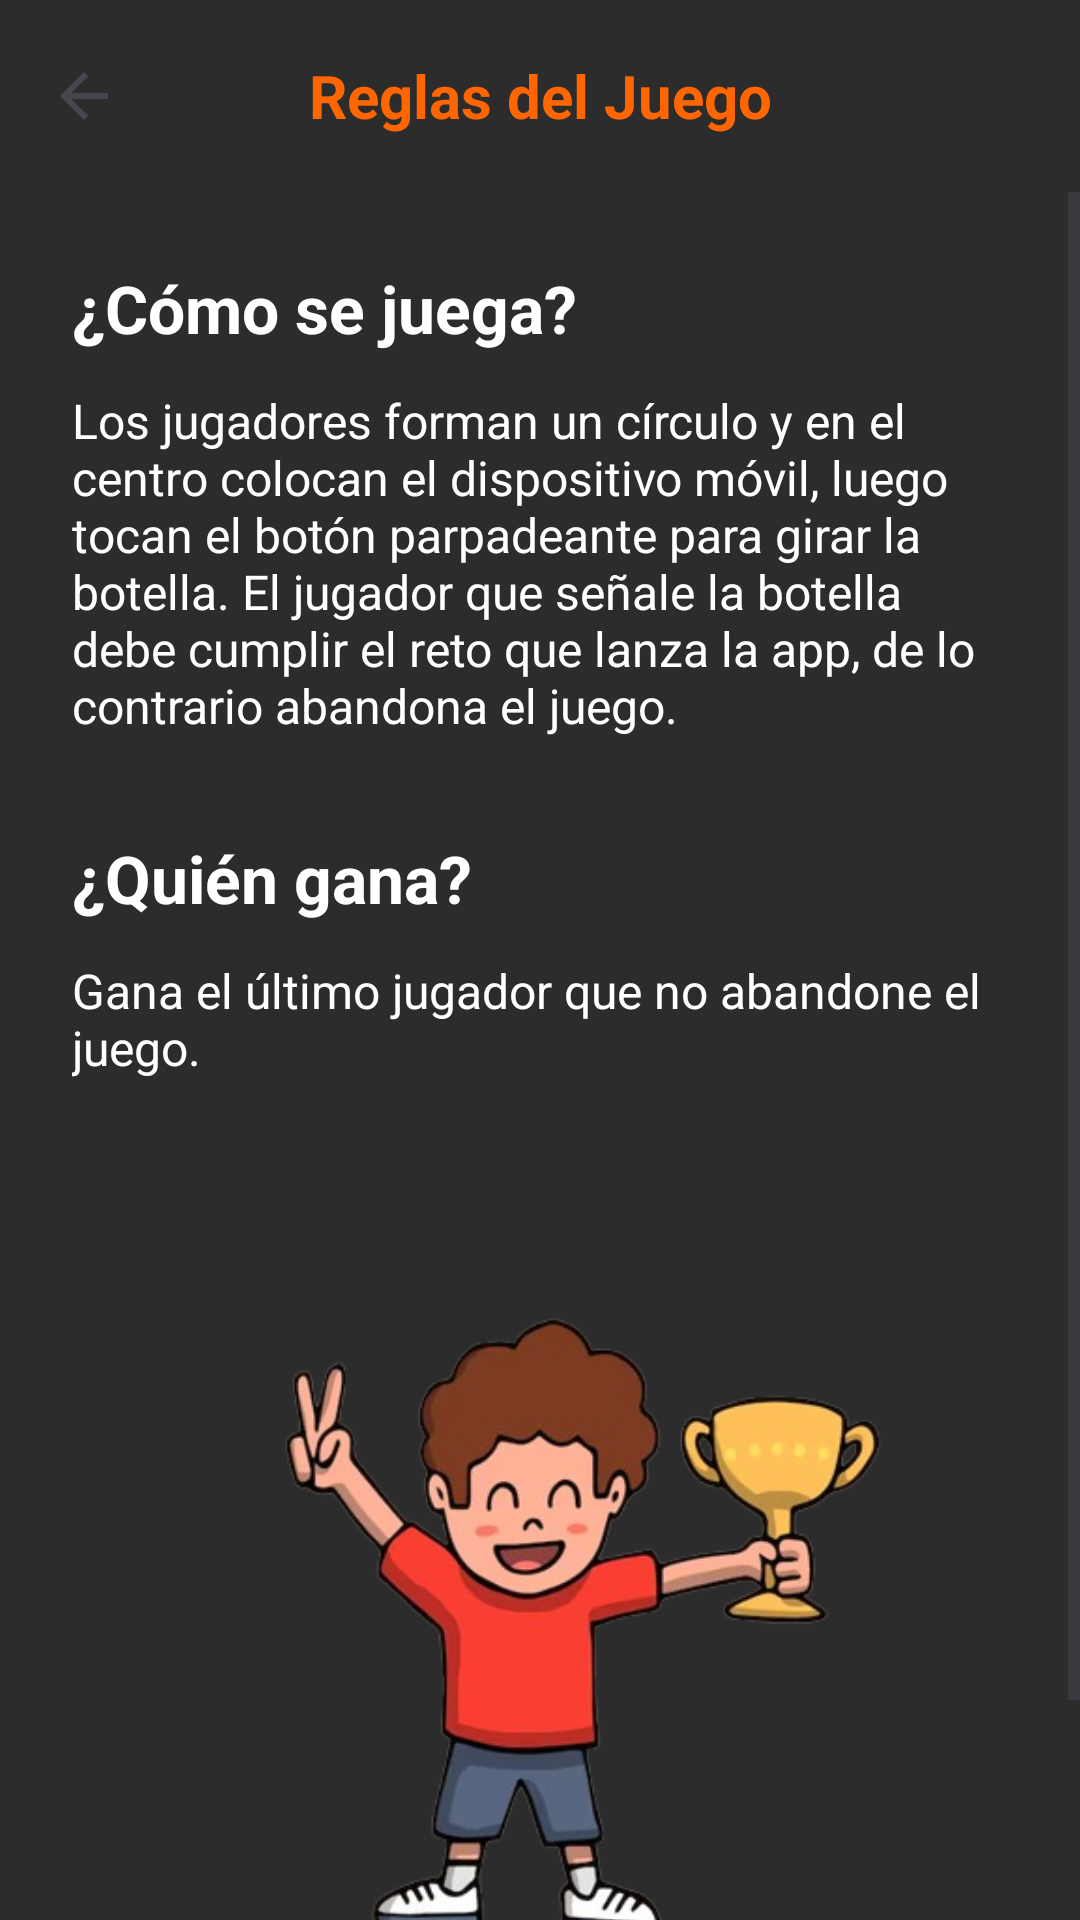

Reconstruct the res/layout file that produces this screen, plus the resources it refers to.
<!-- AndroidManifest.xml: application theme Theme.PICO_BOTELLA -->
<!-- res/layout/fragment_instrucciones.xml -->
<?xml version="1.0" encoding="utf-8"?>
<androidx.constraintlayout.widget.ConstraintLayout xmlns:android="http://schemas.android.com/apk/res/android"
    xmlns:app="http://schemas.android.com/apk/res-auto"
    xmlns:tools="http://schemas.android.com/tools"
    android:layout_width="match_parent"
    android:layout_height="match_parent"
    android:background="@color/dark_gray"
    android:clickable="true"
    android:focusable="true">

    <androidx.appcompat.widget.Toolbar
        android:id="@+id/toolbarInstructions"
        android:layout_width="match_parent"
        android:layout_height="?attr/actionBarSize"
        app:layout_constraintTop_toTopOf="parent"
        app:navigationIcon="?attr/homeAsUpIndicator"
        app:navigationIconTint="@color/orange">

        <TextView
            android:layout_width="wrap_content"
            android:layout_height="wrap_content"
            android:layout_gravity="center"
            android:text="Reglas del Juego"
            android:textColor="@color/orange"
            android:textSize="20sp"
            android:textStyle="bold" />
    </androidx.appcompat.widget.Toolbar>

    <ScrollView
        android:layout_width="match_parent"
        android:layout_height="0dp"
        android:fillViewport="true"
        app:layout_constraintBottom_toBottomOf="parent"
        app:layout_constraintTop_toBottomOf="@id/toolbarInstructions">

        <LinearLayout
            android:layout_width="match_parent"
            android:layout_height="wrap_content"
            android:orientation="vertical"
            android:padding="24dp">

            <TextView
                android:layout_width="match_parent"
                android:layout_height="wrap_content"
                android:text="¿Cómo se juega?"
                android:textColor="@color/white"
                android:textSize="22sp"
                android:textStyle="bold" />

            <TextView
                android:layout_width="match_parent"
                android:layout_height="wrap_content"
                android:layout_marginTop="12dp"
                android:text="Los jugadores forman un círculo y en el centro colocan el dispositivo móvil, luego tocan el botón parpadeante para girar la botella. El jugador que señale la botella debe cumplir el reto que lanza la app, de lo contrario abandona el juego."
                android:textColor="@color/white"
                android:textSize="16sp" />

            <TextView
                android:layout_width="match_parent"
                android:layout_height="wrap_content"
                android:layout_marginTop="32dp"
                android:text="¿Quién gana?"
                android:textColor="@color/white"
                android:textSize="22sp"
                android:textStyle="bold" />

            <TextView
                android:layout_width="match_parent"
                android:layout_height="wrap_content"
                android:layout_marginTop="12dp"
                android:text="Gana el último jugador que no abandone el juego."
                android:textColor="@color/white"
                android:textSize="16sp" />

            
            <ImageView
                android:id="@+id/ivTriumph"
                android:layout_width="match_parent"
                android:layout_height="320dp"
                android:layout_gravity="center"
                android:layout_marginTop="20dp"
                android:scaleType="fitCenter"
                android:src="@drawable/imagen_triunfo" />

        </LinearLayout>
    </ScrollView>

</androidx.constraintlayout.widget.ConstraintLayout>
<!-- resources referenced by this layout -->
<resources>
  <color name="dark_gray">#2C2C2C</color>
  <color name="orange">#FF6600</color>
  <color name="white">#FFFFFFFF</color>
  <!-- drawable imagen_triunfo: png bitmap (drawable, 113696 bytes) -->
  <style name="Theme.PICO_BOTELLA" parent="Base.Theme.PICO_BOTELLA" />
  <style name="Base.Theme.PICO_BOTELLA" parent="Theme.Material3.DayNight.NoActionBar">
          
          <item name="colorPrimary">@color/white</item>
          
          <item name="colorOutline">@color/gray_line</item>
          
          <item name="colorOnSurfaceVariant">@color/white</item>
      </style>
  <color name="gray_line">#4A4A4A</color>
</resources>
